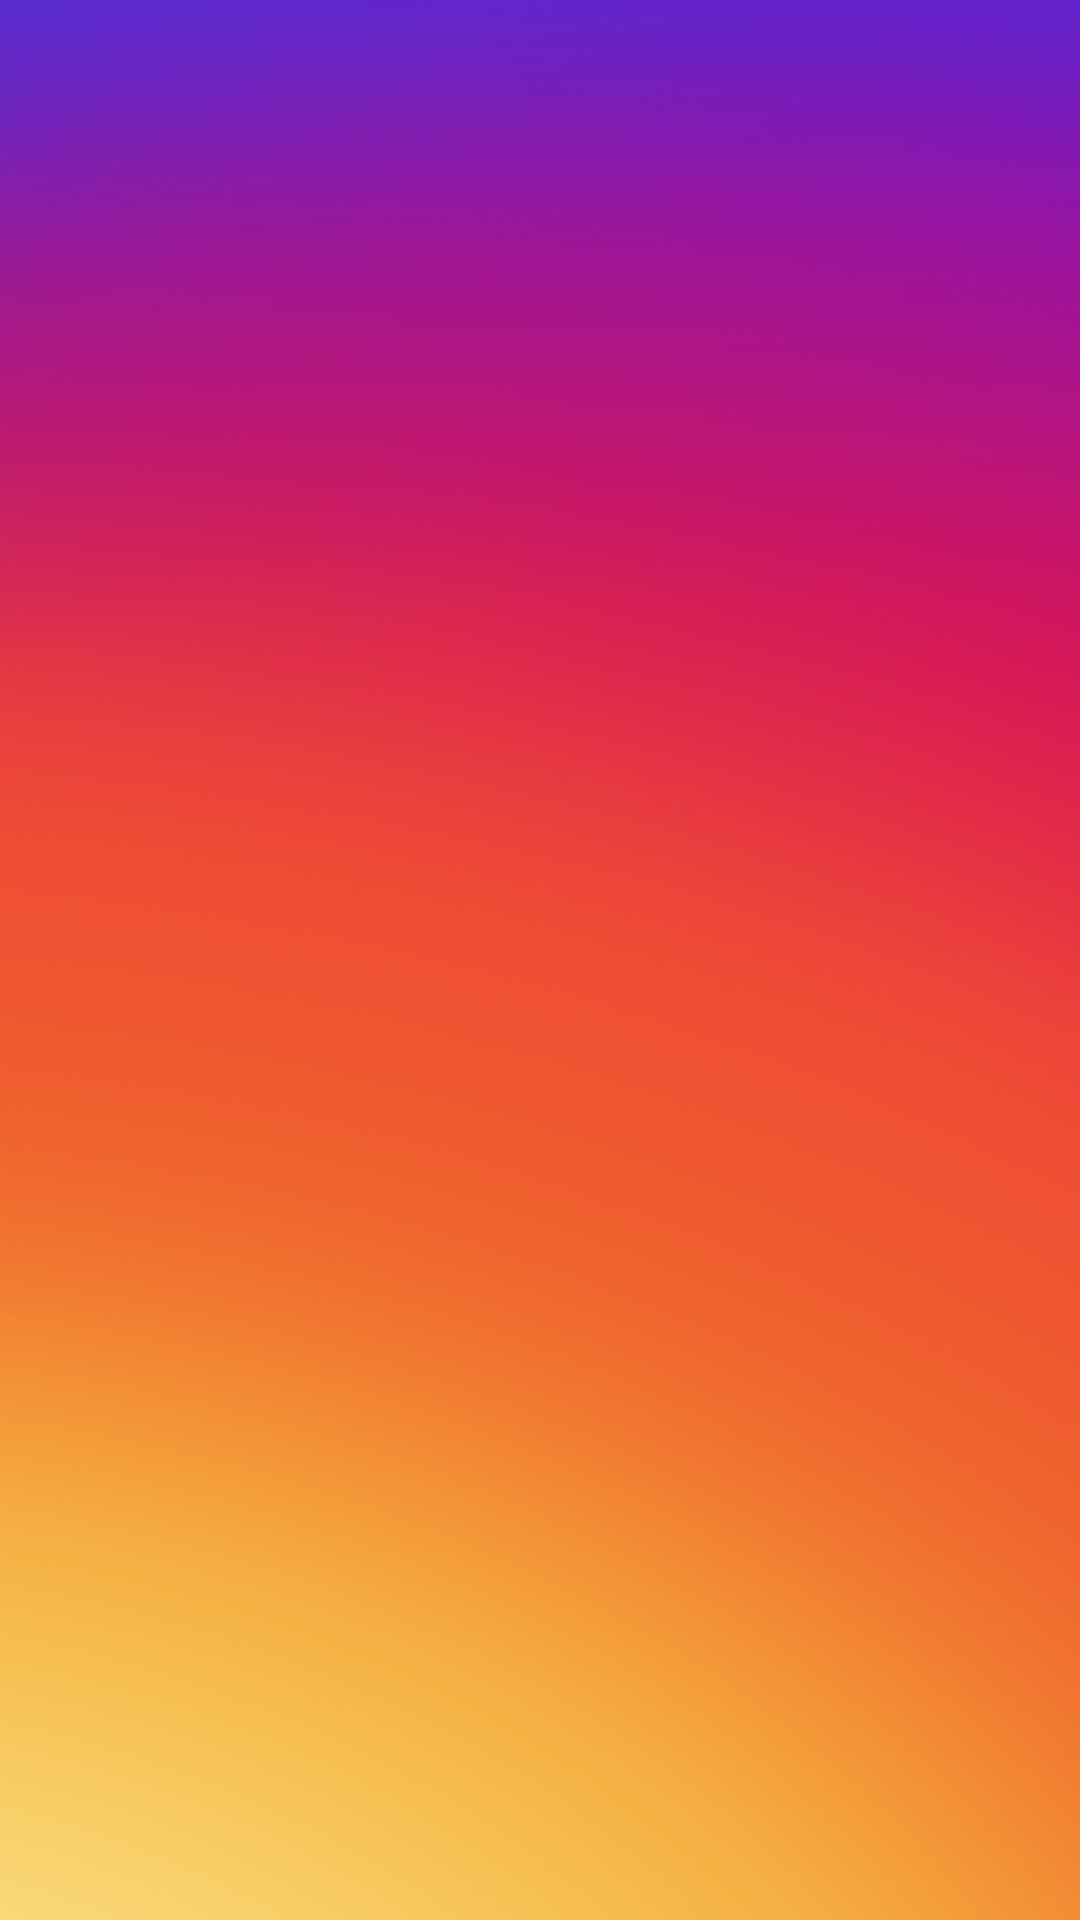

This screen was rendered from an Android layout file. Write that file and the resources it references.
<!-- AndroidManifest.xml: application theme AppTheme -->
<!-- res/layout/custom_marker_view.xml -->
<?xml version="1.0" encoding="utf-8"?>
<RelativeLayout xmlns:android="http://schemas.android.com/apk/res/android"
    android:layout_width="wrap_content"
    android:layout_height="40dp"
    android:background="@drawable/background">

    <TextView
        android:id="@+id/tvContent"
        android:layout_width="wrap_content"
        android:layout_height="wrap_content"
        android:layout_centerHorizontal="true"
        android:layout_marginLeft="5dp"
        android:layout_marginRight="5dp"
        android:layout_marginTop="7dp"
        android:ellipsize="end"
        android:singleLine="true"
        android:text=""
        android:textAppearance="?android:attr/textAppearanceSmall"
        android:textColor="@android:color/white"
        android:textSize="12dp" />

</RelativeLayout>
<!-- resources referenced by this layout -->
<resources>
  <!-- drawable background: png bitmap (drawable-hdpi, 382940 bytes) -->
  <style name="AppTheme" parent="Theme.AppCompat.Light.DarkActionBar">
          
          <item name="colorPrimary">@color/colorPrimary</item>
          <item name="colorPrimaryDark">@color/colorPrimaryDark</item>
          <item name="colorAccent">@color/colorAccent</item>
      </style>
  <color name="colorPrimary">#C90039</color>
  <color name="colorPrimaryDark">#B71C1C</color>
  <color name="colorAccent">#D32F2F</color>
</resources>
